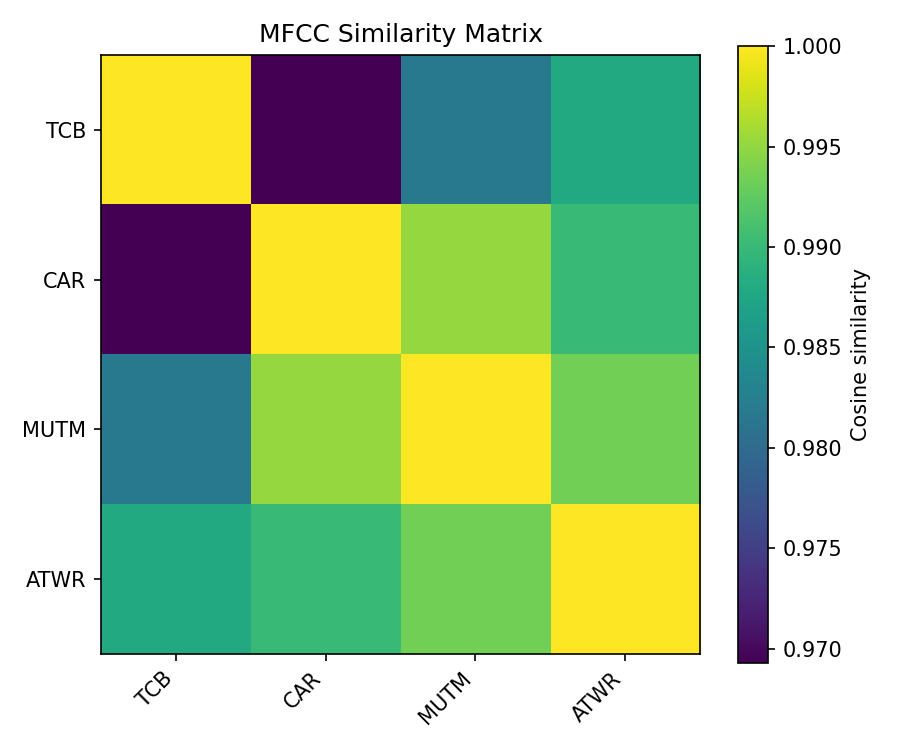

The data file committed next to this chart (first rows):
, TCB, CAR, MUTM, ATWR
TCB, 1, 0.9693, 0.9817, 0.9879
CAR, 0.9693, 1.0, 0.9951, 0.99
MUTM, 0.9817, 0.9951, 1, 0.9934
ATWR, 0.9879, 0.99, 0.9934, 1
